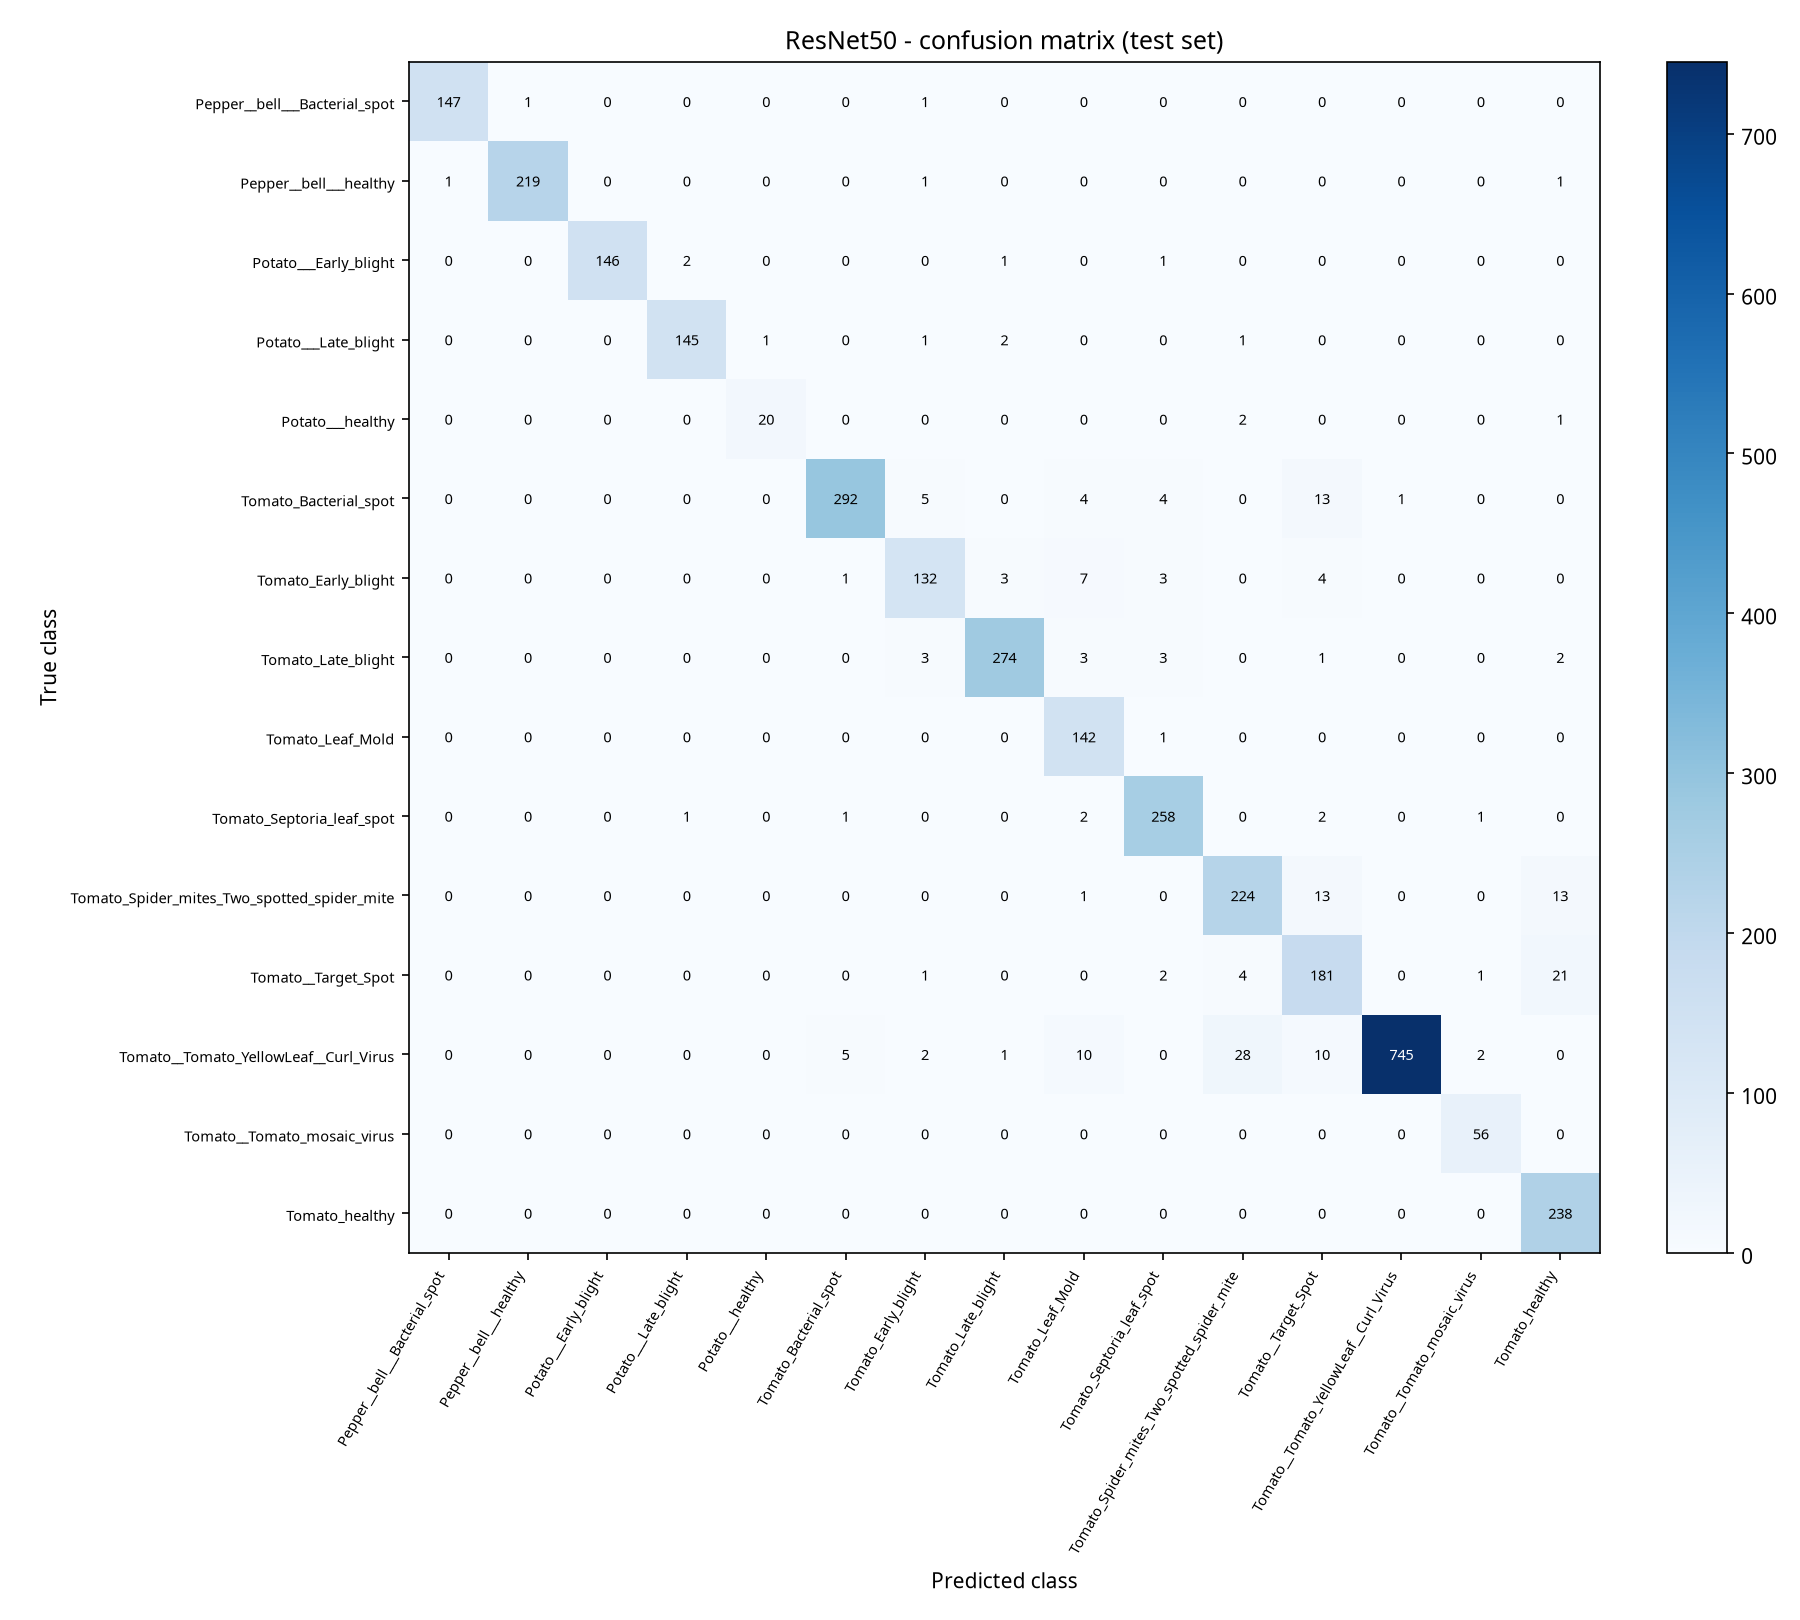

Values plotted in this chart, from the file beside it:
true\predicted, Pepper__bell___Bacterial_spot, Pepper__bell___healthy, Potato___Early_blight, Potato___Late_blight, Potato___healthy, Tomato_Bacterial_spot, Tomato_Early_blight, Tomato_Late_blight, Tomato_Leaf_Mold, Tomato_Septoria_leaf_spot, Tomato_Spider_mites_Two_spotted_spider_m…, Tomato__Target_Spot, Tomato__Tomato_YellowLeaf__Curl_Virus, Tomato__Tomato_mosaic_virus, Tomato_healthy
Pepper__bell___Bacterial_spot, 147, 1, 0, 0, 0, 0, 1, 0, 0, 0, 0, 0, 0, 0, 0
Pepper__bell___healthy, 1, 219, 0, 0, 0, 0, 1, 0, 0, 0, 0, 0, 0, 0, 1
Potato___Early_blight, 0, 0, 146, 2, 0, 0, 0, 1, 0, 1, 0, 0, 0, 0, 0
Potato___Late_blight, 0, 0, 0, 145, 1, 0, 1, 2, 0, 0, 1, 0, 0, 0, 0
Potato___healthy, 0, 0, 0, 0, 20, 0, 0, 0, 0, 0, 2, 0, 0, 0, 1
Tomato_Bacterial_spot, 0, 0, 0, 0, 0, 292, 5, 0, 4, 4, 0, 13, 1, 0, 0
Tomato_Early_blight, 0, 0, 0, 0, 0, 1, 132, 3, 7, 3, 0, 4, 0, 0, 0
Tomato_Late_blight, 0, 0, 0, 0, 0, 0, 3, 274, 3, 3, 0, 1, 0, 0, 2
Tomato_Leaf_Mold, 0, 0, 0, 0, 0, 0, 0, 0, 142, 1, 0, 0, 0, 0, 0
Tomato_Septoria_leaf_spot, 0, 0, 0, 1, 0, 1, 0, 0, 2, 258, 0, 2, 0, 1, 0
Tomato_Spider_mites_Two_spotted_spider_m…, 0, 0, 0, 0, 0, 0, 0, 0, 1, 0, 224, 13, 0, 0, 13
Tomato__Target_Spot, 0, 0, 0, 0, 0, 0, 1, 0, 0, 2, 4, 181, 0, 1, 21
Tomato__Tomato_YellowLeaf__Curl_Virus, 0, 0, 0, 0, 0, 5, 2, 1, 10, 0, 28, 10, 745, 2, 0
Tomato__Tomato_mosaic_virus, 0, 0, 0, 0, 0, 0, 0, 0, 0, 0, 0, 0, 0, 56, 0
Tomato_healthy, 0, 0, 0, 0, 0, 0, 0, 0, 0, 0, 0, 0, 0, 0, 238
